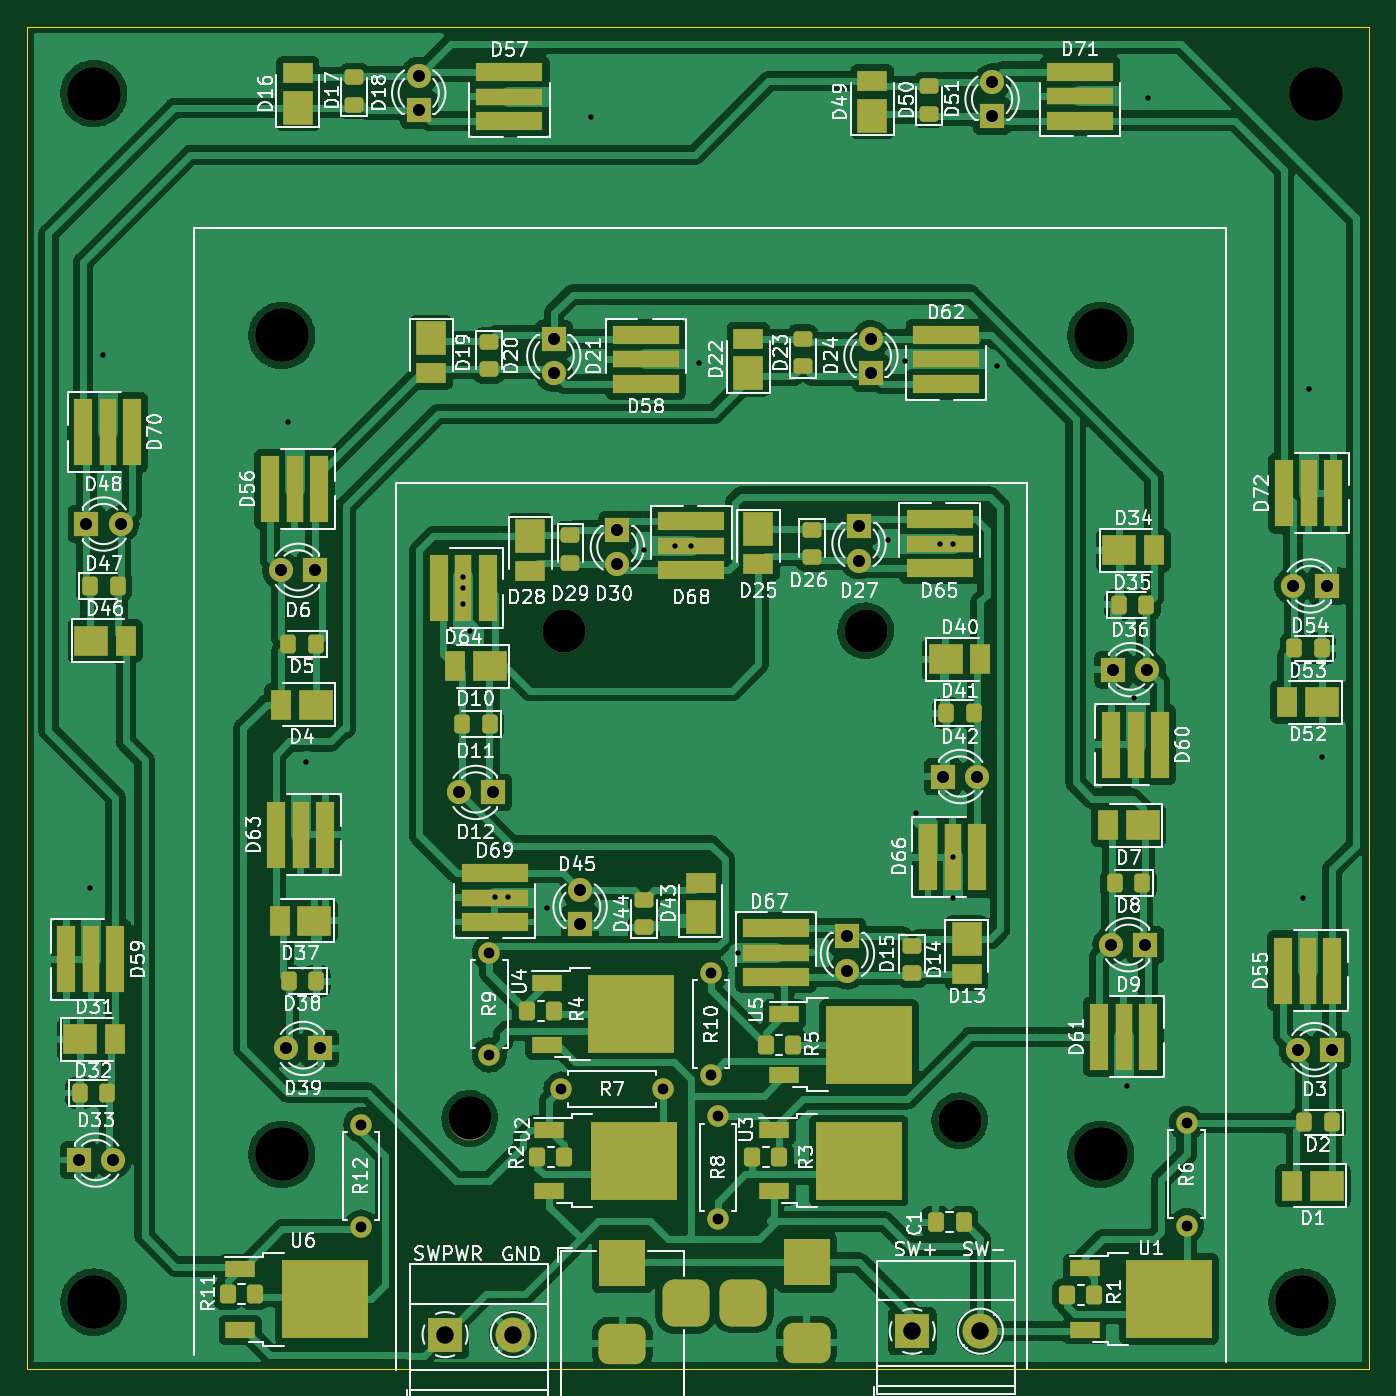
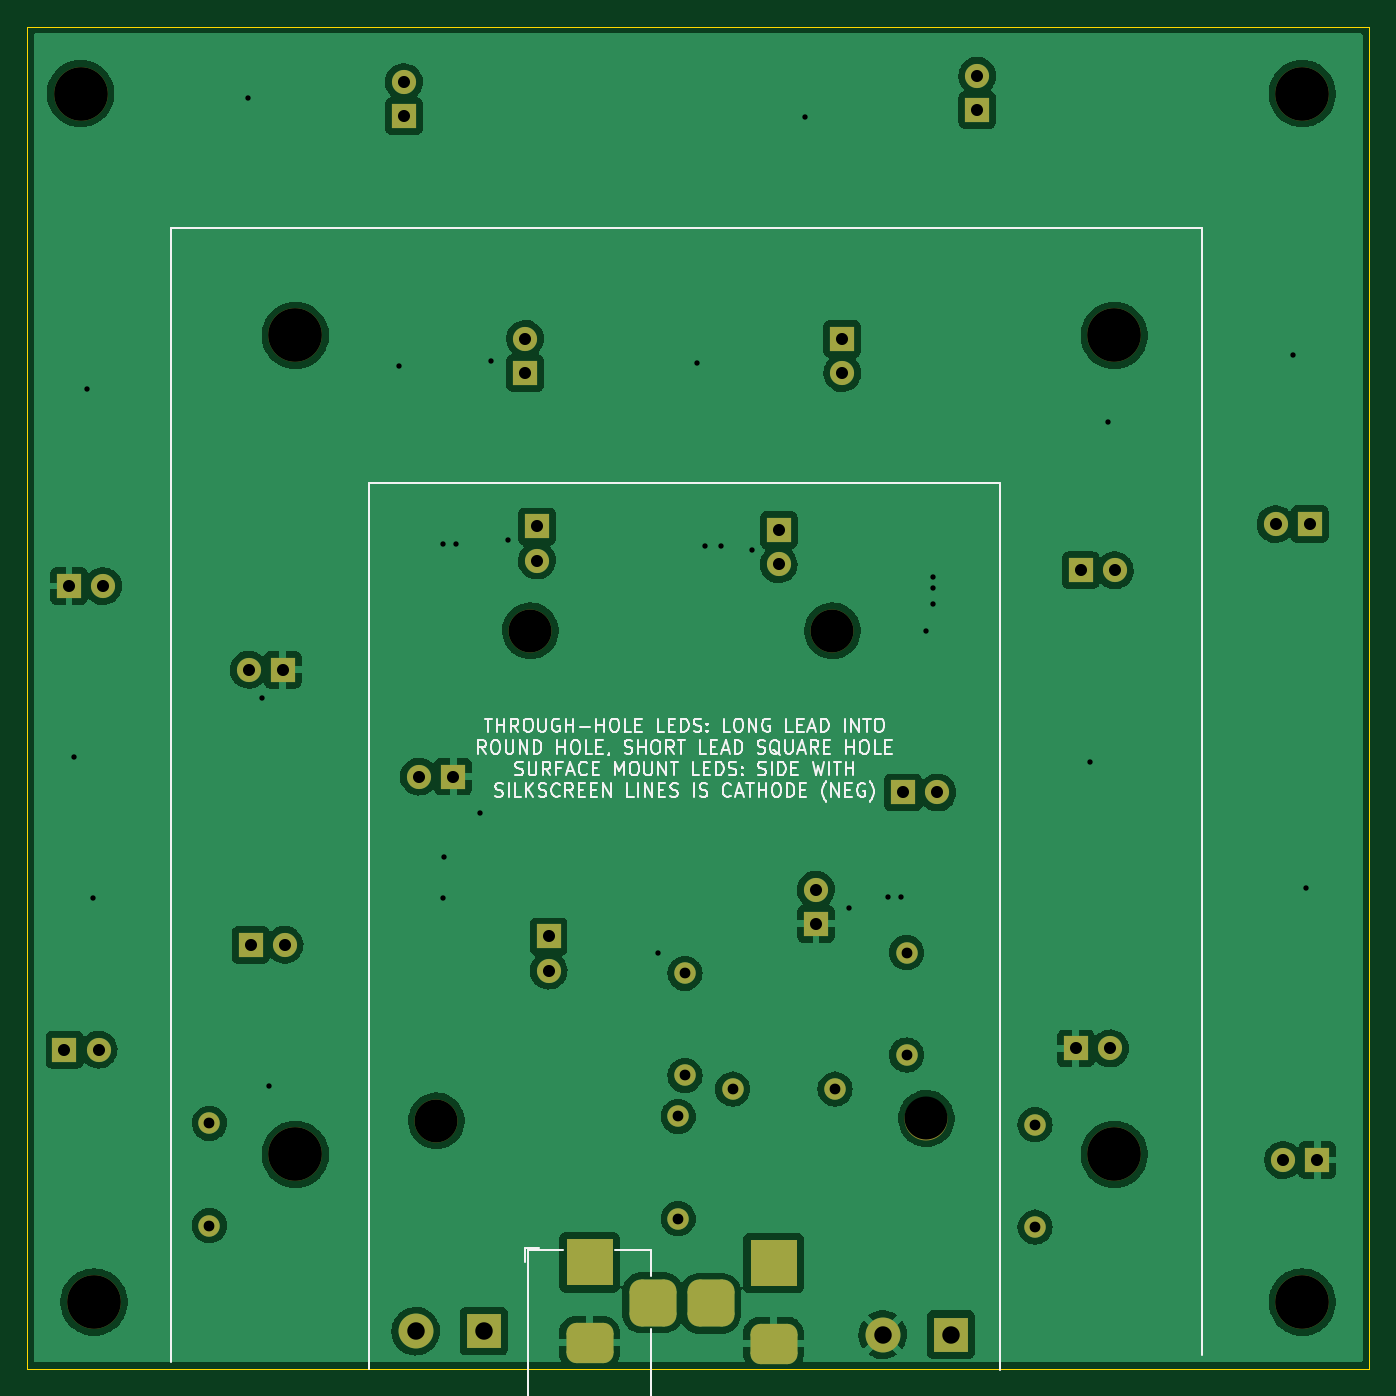
Circuit board: 11 layer files. Board 100.0 x 100.0 mm.
- bottom_copper: LEDpanel-B_Cu.gbr (149008 bytes)
- bottom_mask: LEDpanel-B_Mask.gbr (4201 bytes)
- paste: LEDpanel-B_Paste.gbr (457 bytes)
- bottom_silk: LEDpanel-B_Silkscreen.gbr (26250 bytes)
- outline: LEDpanel-Edge_Cuts.gbr (687 bytes)
- top_copper: LEDpanel-F_Cu.gbr (334991 bytes)
- top_mask: LEDpanel-F_Mask.gbr (10840 bytes)
- paste: LEDpanel-F_Paste.gbr (7477 bytes)
- top_silk: LEDpanel-F_Silkscreen.gbr (110088 bytes)
- drill: LEDpanel-NPTH.drl (596 bytes)
- drill: LEDpanel-PTH.drl (2080 bytes)

=== bottom_copper: LEDpanel-B_Cu.gbr (149008 bytes, source omitted) ===
=== bottom_mask: LEDpanel-B_Mask.gbr ===
%TF.GenerationSoftware,KiCad,Pcbnew,(6.0.11)*%
%TF.CreationDate,2023-06-08T13:51:31-05:00*%
%TF.ProjectId,LEDpanel,4c454470-616e-4656-9c2e-6b696361645f,rev?*%
%TF.SameCoordinates,Original*%
%TF.FileFunction,Soldermask,Bot*%
%TF.FilePolarity,Negative*%
%FSLAX46Y46*%
G04 Gerber Fmt 4.6, Leading zero omitted, Abs format (unit mm)*
G04 Created by KiCad (PCBNEW (6.0.11)) date 2023-06-08 13:51:31*
%MOMM*%
%LPD*%
G01*
G04 APERTURE LIST*
G04 Aperture macros list*
%AMRoundRect*
0 Rectangle with rounded corners*
0 $1 Rounding radius*
0 $2 $3 $4 $5 $6 $7 $8 $9 X,Y pos of 4 corners*
0 Add a 4 corners polygon primitive as box body*
4,1,4,$2,$3,$4,$5,$6,$7,$8,$9,$2,$3,0*
0 Add four circle primitives for the rounded corners*
1,1,$1+$1,$2,$3*
1,1,$1+$1,$4,$5*
1,1,$1+$1,$6,$7*
1,1,$1+$1,$8,$9*
0 Add four rect primitives between the rounded corners*
20,1,$1+$1,$2,$3,$4,$5,0*
20,1,$1+$1,$4,$5,$6,$7,0*
20,1,$1+$1,$6,$7,$8,$9,0*
20,1,$1+$1,$8,$9,$2,$3,0*%
G04 Aperture macros list end*
%ADD10R,1.800000X1.800000*%
%ADD11C,1.800000*%
%ADD12R,3.500000X3.500000*%
%ADD13RoundRect,0.750000X1.000000X-0.750000X1.000000X0.750000X-1.000000X0.750000X-1.000000X-0.750000X0*%
%ADD14RoundRect,0.875000X0.875000X-0.875000X0.875000X0.875000X-0.875000X0.875000X-0.875000X-0.875000X0*%
%ADD15C,3.200000*%
%ADD16C,4.000000*%
%ADD17R,2.600000X2.600000*%
%ADD18C,2.600000*%
%ADD19C,1.600000*%
%ADD20O,1.600000X1.600000*%
G04 APERTURE END LIST*
D10*
%TO.C,D18*%
X54200000Y-31200000D03*
D11*
X54200000Y-28660000D03*
%TD*%
D12*
%TO.C,J1*%
X69374000Y-117094000D03*
D13*
X69374000Y-123094000D03*
D14*
X74074000Y-120094000D03*
%TD*%
D10*
%TO.C,D3*%
X122200000Y-101200000D03*
D11*
X119660000Y-101200000D03*
%TD*%
D15*
%TO.C,H2*%
X87500000Y-70000000D03*
%TD*%
D10*
%TO.C,D9*%
X108336000Y-93384000D03*
D11*
X105796000Y-93384000D03*
%TD*%
D10*
%TO.C,D45*%
X66224500Y-91827000D03*
D11*
X66224500Y-89287000D03*
%TD*%
D16*
%TO.C,H11*%
X30000000Y-120000000D03*
%TD*%
D10*
%TO.C,D39*%
X46860000Y-101110000D03*
D11*
X44320000Y-101110000D03*
%TD*%
D17*
%TO.C,J3*%
X56166000Y-122428000D03*
D18*
X61246000Y-122428000D03*
%TD*%
D10*
%TO.C,D36*%
X105941000Y-72898000D03*
D11*
X108481000Y-72898000D03*
%TD*%
D16*
%TO.C,H12*%
X44000000Y-109000000D03*
%TD*%
D10*
%TO.C,D33*%
X28885000Y-109425000D03*
D11*
X31425000Y-109425000D03*
%TD*%
D19*
%TO.C,R9*%
X59468000Y-101600000D03*
D20*
X59468000Y-93980000D03*
%TD*%
D19*
%TO.C,R10*%
X75978000Y-103124000D03*
D20*
X75978000Y-95504000D03*
%TD*%
D19*
%TO.C,R12*%
X49900000Y-106800000D03*
D20*
X49900000Y-114420000D03*
%TD*%
D15*
%TO.C,H3*%
X58000000Y-106330000D03*
%TD*%
D16*
%TO.C,H1*%
X105000000Y-48000000D03*
%TD*%
D15*
%TO.C,H10*%
X94500000Y-106500000D03*
%TD*%
D10*
%TO.C,D27*%
X87000000Y-62230000D03*
D11*
X87000000Y-64770000D03*
%TD*%
D16*
%TO.C,H9*%
X44000000Y-48000000D03*
%TD*%
D10*
%TO.C,D6*%
X46500000Y-65500000D03*
D11*
X43960000Y-65500000D03*
%TD*%
D10*
%TO.C,D12*%
X59722000Y-82042000D03*
D11*
X57182000Y-82042000D03*
%TD*%
D10*
%TO.C,D15*%
X86138000Y-92770000D03*
D11*
X86138000Y-95310000D03*
%TD*%
D19*
%TO.C,R6*%
X111400000Y-114300000D03*
D20*
X111400000Y-106680000D03*
%TD*%
D10*
%TO.C,D51*%
X96908000Y-31665000D03*
D11*
X96908000Y-29125000D03*
%TD*%
D16*
%TO.C,H4*%
X30000000Y-30000000D03*
%TD*%
D10*
%TO.C,D21*%
X64262000Y-48260000D03*
D11*
X64262000Y-50800000D03*
%TD*%
D16*
%TO.C,H7*%
X105000000Y-109000000D03*
%TD*%
D10*
%TO.C,D54*%
X121862000Y-66664500D03*
D11*
X119322000Y-66664500D03*
%TD*%
D10*
%TO.C,D42*%
X93250000Y-80860000D03*
D11*
X95790000Y-80860000D03*
%TD*%
D17*
%TO.C,SW1*%
X90964000Y-122174000D03*
D18*
X96044000Y-122174000D03*
%TD*%
D10*
%TO.C,D30*%
X69000000Y-62500000D03*
D11*
X69000000Y-65040000D03*
%TD*%
D16*
%TO.C,H5*%
X120000000Y-120000000D03*
%TD*%
D19*
%TO.C,R7*%
X72422000Y-104140000D03*
D20*
X64802000Y-104140000D03*
%TD*%
D19*
%TO.C,R8*%
X76486000Y-113792000D03*
D20*
X76486000Y-106172000D03*
%TD*%
D16*
%TO.C,H6*%
X121000000Y-30000000D03*
%TD*%
D10*
%TO.C,D48*%
X29450000Y-62050000D03*
D11*
X31990000Y-62050000D03*
%TD*%
D15*
%TO.C,H8*%
X65000000Y-70000000D03*
%TD*%
D10*
%TO.C,D24*%
X87884000Y-50800000D03*
D11*
X87884000Y-48260000D03*
%TD*%
D12*
%TO.C,J2*%
X83090000Y-117043200D03*
D13*
X83090000Y-123043200D03*
D14*
X78390000Y-120043200D03*
%TD*%
M02*

=== paste: LEDpanel-B_Paste.gbr ===
%TF.GenerationSoftware,KiCad,Pcbnew,(6.0.11)*%
%TF.CreationDate,2023-06-08T13:51:31-05:00*%
%TF.ProjectId,LEDpanel,4c454470-616e-4656-9c2e-6b696361645f,rev?*%
%TF.SameCoordinates,Original*%
%TF.FileFunction,Paste,Bot*%
%TF.FilePolarity,Positive*%
%FSLAX46Y46*%
G04 Gerber Fmt 4.6, Leading zero omitted, Abs format (unit mm)*
G04 Created by KiCad (PCBNEW (6.0.11)) date 2023-06-08 13:51:31*
%MOMM*%
%LPD*%
G01*
G04 APERTURE LIST*
G04 APERTURE END LIST*
M02*

=== bottom_silk: LEDpanel-B_Silkscreen.gbr (26250 bytes, source omitted) ===
=== outline: LEDpanel-Edge_Cuts.gbr ===
%TF.GenerationSoftware,KiCad,Pcbnew,(6.0.11)*%
%TF.CreationDate,2023-06-08T13:51:31-05:00*%
%TF.ProjectId,LEDpanel,4c454470-616e-4656-9c2e-6b696361645f,rev?*%
%TF.SameCoordinates,Original*%
%TF.FileFunction,Profile,NP*%
%FSLAX46Y46*%
G04 Gerber Fmt 4.6, Leading zero omitted, Abs format (unit mm)*
G04 Created by KiCad (PCBNEW (6.0.11)) date 2023-06-08 13:51:31*
%MOMM*%
%LPD*%
G01*
G04 APERTURE LIST*
%TA.AperFunction,Profile*%
%ADD10C,0.100000*%
%TD*%
G04 APERTURE END LIST*
D10*
X125000000Y-25000000D02*
X125000000Y-125000000D01*
X125000000Y-125000000D02*
X25000000Y-125000000D01*
X25000000Y-125000000D02*
X25000000Y-25000000D01*
X25000000Y-25000000D02*
X125000000Y-25000000D01*
M02*

=== top_copper: LEDpanel-F_Cu.gbr (334991 bytes, source omitted) ===
=== top_mask: LEDpanel-F_Mask.gbr (10840 bytes, source omitted) ===
=== paste: LEDpanel-F_Paste.gbr (7477 bytes, source omitted) ===
=== top_silk: LEDpanel-F_Silkscreen.gbr (110088 bytes, source omitted) ===
=== drill: LEDpanel-NPTH.drl ===
M48
; DRILL file {KiCad (6.0.11)} date Thu Jun  8 13:51:33 2023
; FORMAT={-:-/ absolute / inch / decimal}
; #@! TF.CreationDate,2023-06-08T13:51:33-05:00
; #@! TF.GenerationSoftware,Kicad,Pcbnew,(6.0.11)
; #@! TF.FileFunction,NonPlated,1,2,NPTH
FMAT,2
INCH
; #@! TA.AperFunction,NonPlated,NPTH,ComponentDrill
T1C0.1260
; #@! TA.AperFunction,NonPlated,NPTH,ComponentDrill
T2C0.1575
%
G90
G05
T1
X2.2835Y-4.1862
X2.5591Y-2.7559
X3.4449Y-2.7559
X3.7205Y-4.1929
T2
X1.1811Y-1.1811
X1.1811Y-4.7244
X1.7323Y-1.8898
X1.7323Y-4.2913
X4.1339Y-1.8898
X4.1339Y-4.2913
X4.7244Y-4.7244
X4.7638Y-1.1811
T0
M30

=== drill: LEDpanel-PTH.drl ===
M48
; DRILL file {KiCad (6.0.11)} date Thu Jun  8 13:51:33 2023
; FORMAT={-:-/ absolute / inch / decimal}
; #@! TF.CreationDate,2023-06-08T13:51:33-05:00
; #@! TF.GenerationSoftware,Kicad,Pcbnew,(6.0.11)
; #@! TF.FileFunction,Plated,1,2,PTH
FMAT,2
INCH
; #@! TA.AperFunction,Plated,PTH,ViaDrill
T1C0.0157
; #@! TA.AperFunction,Plated,PTH,ComponentDrill
T2C0.0315
; #@! TA.AperFunction,Plated,PTH,ComponentDrill
T3C0.0354
; #@! TA.AperFunction,Plated,PTH,ComponentDrill
T4C0.0394
; #@! TA.AperFunction,Plated,PTH,ComponentDrill
T5C0.0512
%
G90
G05
T1
X1.1709Y-3.5093
X1.2072Y-1.9485
X1.75Y-2.145
X1.8028Y-3.1402
X2.2638Y-2.5984
X2.2638Y-2.63
X2.2638Y-2.6772
X2.2835Y-2.7559
X2.3569Y-3.5381
X2.3964Y-3.5381
X2.5113Y-3.57
X2.64Y-1.25
X2.7953Y-2.5197
X2.8868Y-2.5069
X2.9331Y-2.5069
X2.955Y-1.97
X3.0713Y-3.7
X3.5113Y-2.49
X3.56Y-1.965
X3.5913Y-3.29
X3.6613Y-2.5
X3.6994Y-3.42
X3.7008Y-2.5
X3.7013Y-3.54
X3.83Y-1.98
X4.21Y-4.09
X4.2323Y-2.9528
X4.2728Y-1.193
X4.7283Y-3.5384
X4.7441Y-2.0472
X4.7841Y-3.1275
T2
X1.9646Y-4.2047
X1.9646Y-4.5047
X2.3413Y-3.7
X2.3413Y-4.0
X2.5513Y-4.1
X2.8513Y-4.1
X2.9913Y-3.76
X2.9913Y-4.06
X3.0113Y-4.18
X3.0113Y-4.48
X4.3858Y-4.2
X4.3858Y-4.5
T3
X1.1372Y-4.3081
X1.1594Y-2.4429
X1.2372Y-4.3081
X1.2594Y-2.4429
X1.7307Y-2.5787
X1.7449Y-3.9807
X1.8307Y-2.5787
X1.8449Y-3.9807
X2.1339Y-1.1283
X2.1339Y-1.2283
X2.2513Y-3.23
X2.3513Y-3.23
X2.53Y-1.9
X2.53Y-2.0
X2.6073Y-3.5152
X2.6073Y-3.6152
X2.7165Y-2.4606
X2.7165Y-2.5606
X3.3913Y-3.6524
X3.3913Y-3.7524
X3.4252Y-2.45
X3.4252Y-2.55
X3.46Y-1.9
X3.46Y-2.0
X3.6713Y-3.1835
X3.7713Y-3.1835
X3.8153Y-1.1467
X3.8153Y-1.2467
X4.1652Y-3.6765
X4.1709Y-2.87
X4.2652Y-3.6765
X4.2709Y-2.87
X4.6977Y-2.6246
X4.711Y-3.9843
X4.7977Y-2.6246
X4.811Y-3.9843
T5
X2.2113Y-4.82
X2.4113Y-4.82
X3.5813Y-4.81
X3.7813Y-4.81
T4
G00X2.6919Y-4.61
M15
G01X2.7706Y-4.61
M16
G05
G00X2.6919Y-4.8462
M15
G01X2.7706Y-4.8462
M16
G05
G00X2.9163Y-4.7675
M15
G01X2.9163Y-4.6887
M16
G05
G00X3.0862Y-4.7655
M15
G01X3.0862Y-4.6867
M16
G05
G00X3.2319Y-4.608
M15
G01X3.3106Y-4.608
M16
G05
G00X3.2319Y-4.8442
M15
G01X3.3106Y-4.8442
M16
G05
T0
M30

